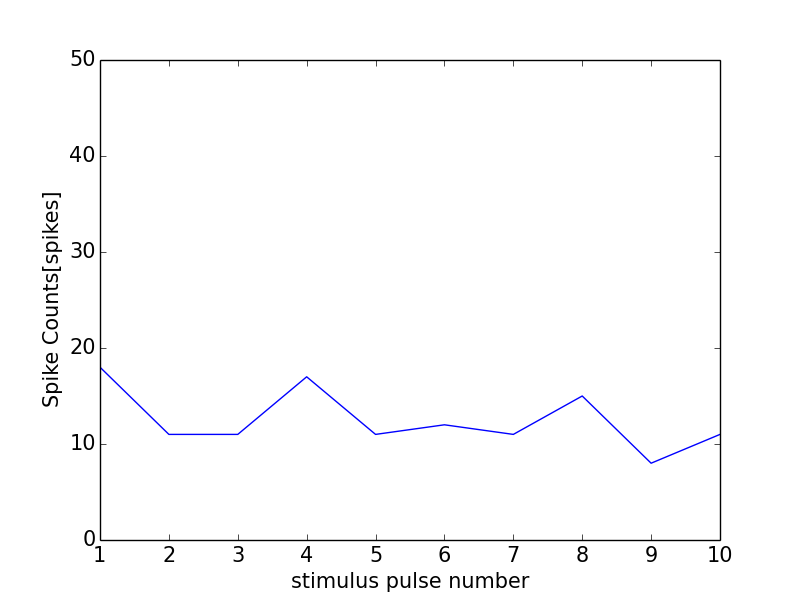

The file beside this chart, header and first rows:
0, 0.0
0, 0
1, 18
2, 11
3, 11
4, 17
5, 11
6, 12
7, 11
8, 15
9, 8
10, 11
11, 1
